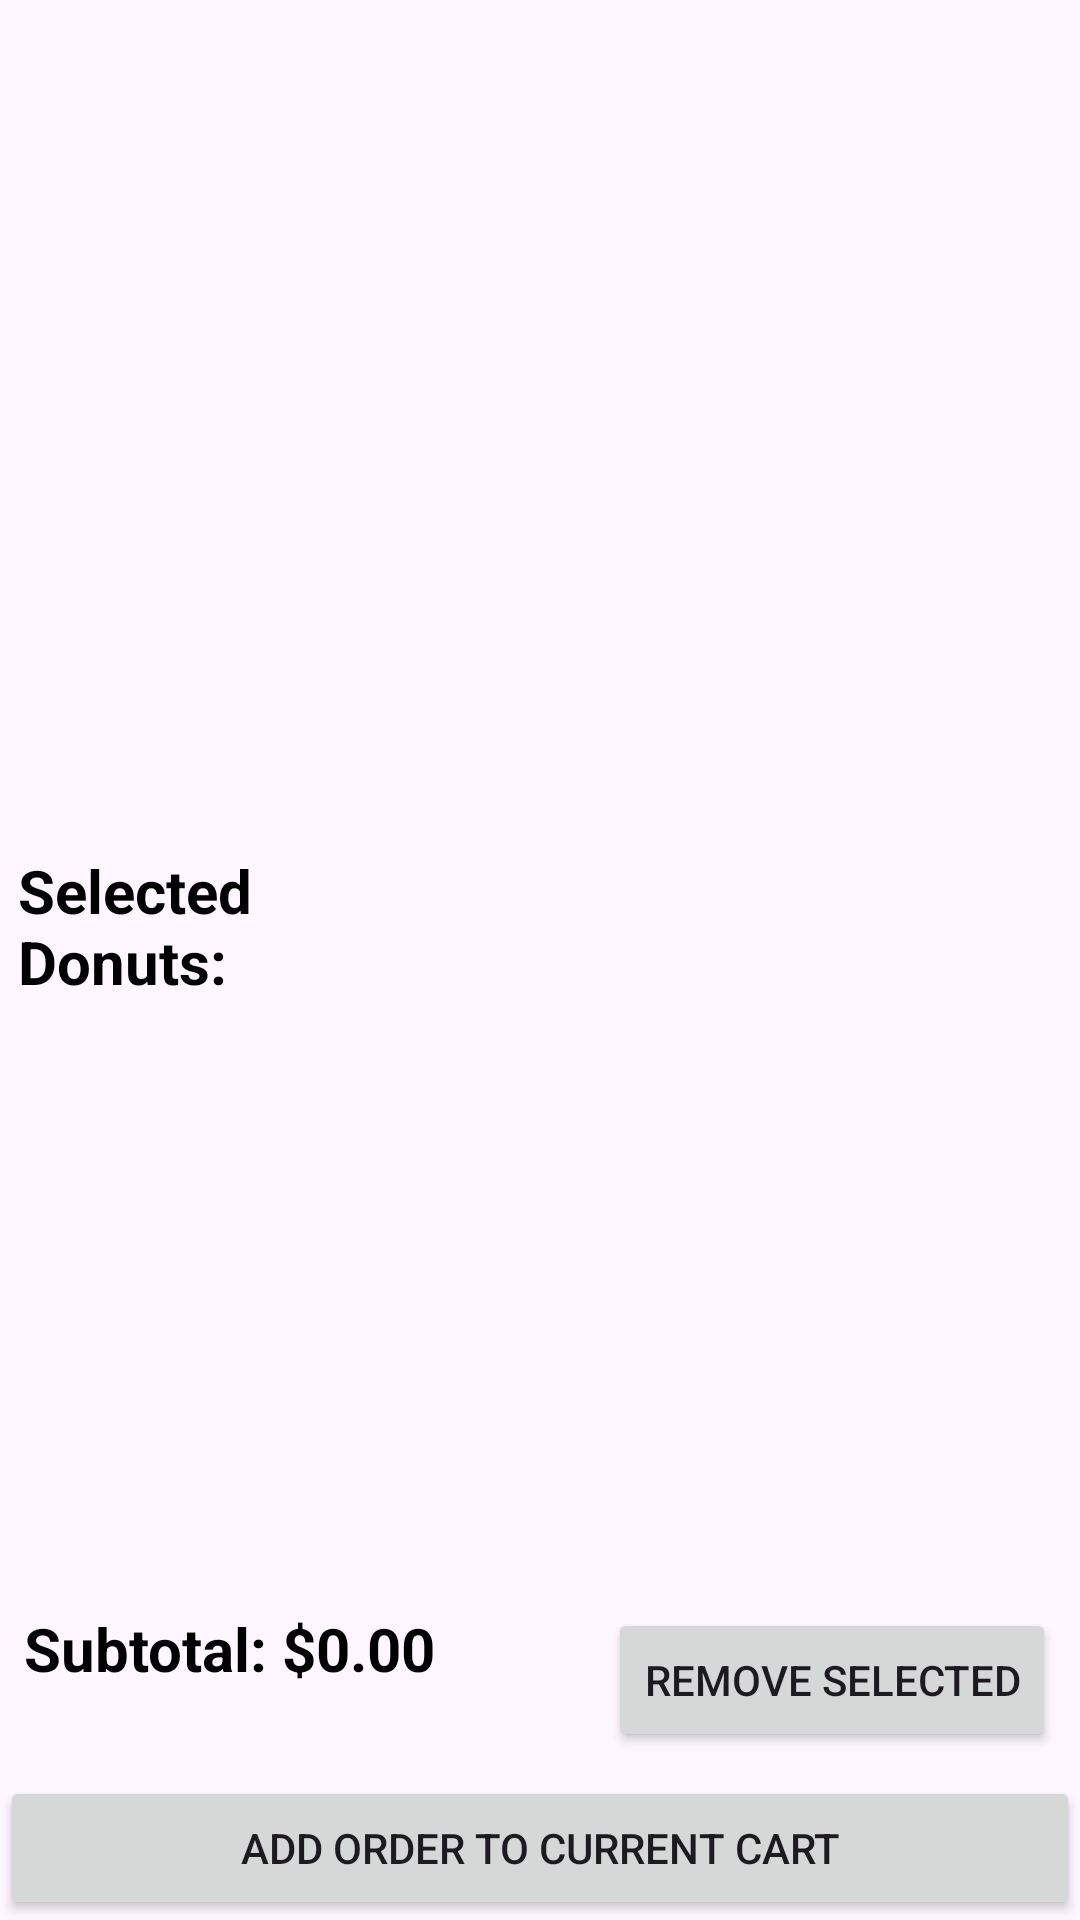

Here is an Android app screen rendered from its layout file. Give the layout XML and the strings, colors and styles it references.
<!-- AndroidManifest.xml: application theme Theme.RUCafeApp -->
<!-- res/layout/activity_donut_order.xml -->
<?xml version="1.0" encoding="utf-8"?>
<RelativeLayout xmlns:android="http://schemas.android.com/apk/res/android"
                android:layout_width="match_parent"
                android:layout_height="match_parent">

    <Button
            android:id="@+id/addToCartButton"
            android:layout_width="match_parent"
            android:layout_height="wrap_content"
            android:text="@string/add_to_cart"
            android:onClick="onAddToCartClicked"
            android:layout_alignParentBottom="true"/>

    <RelativeLayout
            android:id="@+id/layout"
            android:layout_width="match_parent"
            android:layout_height="wrap_content"
            android:layout_above="@id/addToCartButton"
            android:padding="8dp">

        <TextView
                android:id="@+id/subtotalTextView"
                android:layout_width="wrap_content"
                android:layout_height="wrap_content"
                android:text="@string/subtotal_0_00"
                android:textSize="20sp"
                android:textStyle="bold"
                android:textColor="#000000"
                android:layout_alignParentStart="true"/>

        <Button
                android:id="@+id/removeSelectedItemButton"
                android:layout_width="wrap_content"
                android:layout_height="wrap_content"
                android:text="@string/remove_selected"
                android:onClick="onRemoveSelectedItemClicked"
                android:layout_alignParentEnd="true"/>

    </RelativeLayout>

    <ListView
            android:id="@+id/selectedDonutsListView"
            android:layout_width="match_parent"
            android:layout_height="189dp"
            android:layout_above="@id/layout"/>

    <androidx.recyclerview.widget.RecyclerView
            android:id="@+id/donutRecyclerView"
            android:layout_width="match_parent"
            android:layout_height="379dp"
            android:layout_above="@+id/selectedDonut"
            android:layout_alignParentTop="true" android:layout_marginBottom="10dp"/>
    <TextView
            android:text="@string/selected_donuts"
            android:layout_width="155dp"
            android:layout_height="wrap_content" android:id="@+id/selectedDonut"
            android:textSize="20sp"
            android:textStyle="bold"
            android:textColor="#000000"
            android:layout_above="@+id/selectedDonutsListView" android:layout_marginBottom="5dp"
            android:layout_alignParentEnd="true" android:layout_marginEnd="250dp" android:layout_alignParentStart="true"
            android:layout_marginStart="6dp"/>

</RelativeLayout>
<!-- resources referenced by this layout -->
<resources>
  <string name="add_to_cart">Add Order to Current Cart</string>
  <string name="remove_selected">Remove Selected</string>
  <string name="selected_donuts">Selected Donuts:</string>
  <string name="subtotal_0_00">Subtotal: $0.00</string>
  <style name="Theme.RUCafeApp" parent="Base.Theme.RUCafeApp" />
  <style name="Base.Theme.RUCafeApp" parent="Theme.Material3.DayNight.NoActionBar">
          
          
      </style>
</resources>
